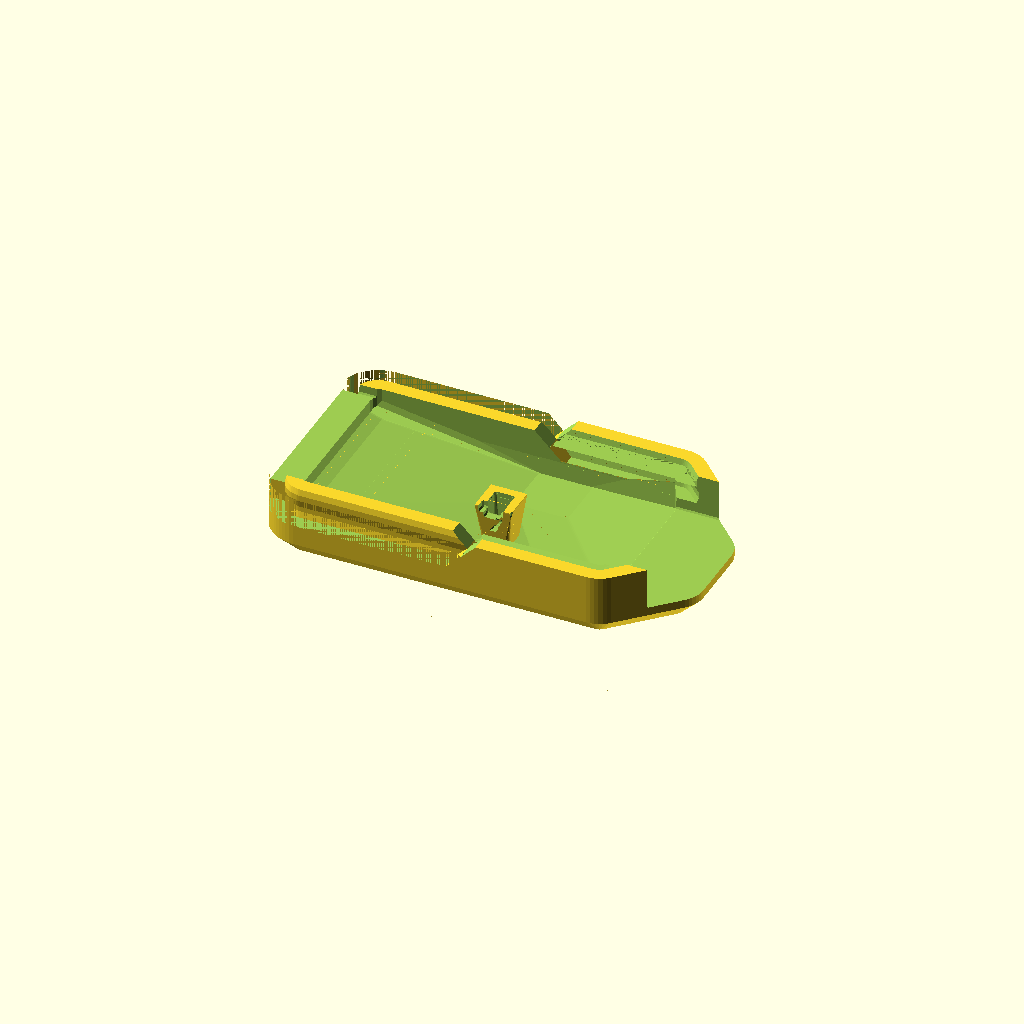
Cell 1 — every parameter at its default value.
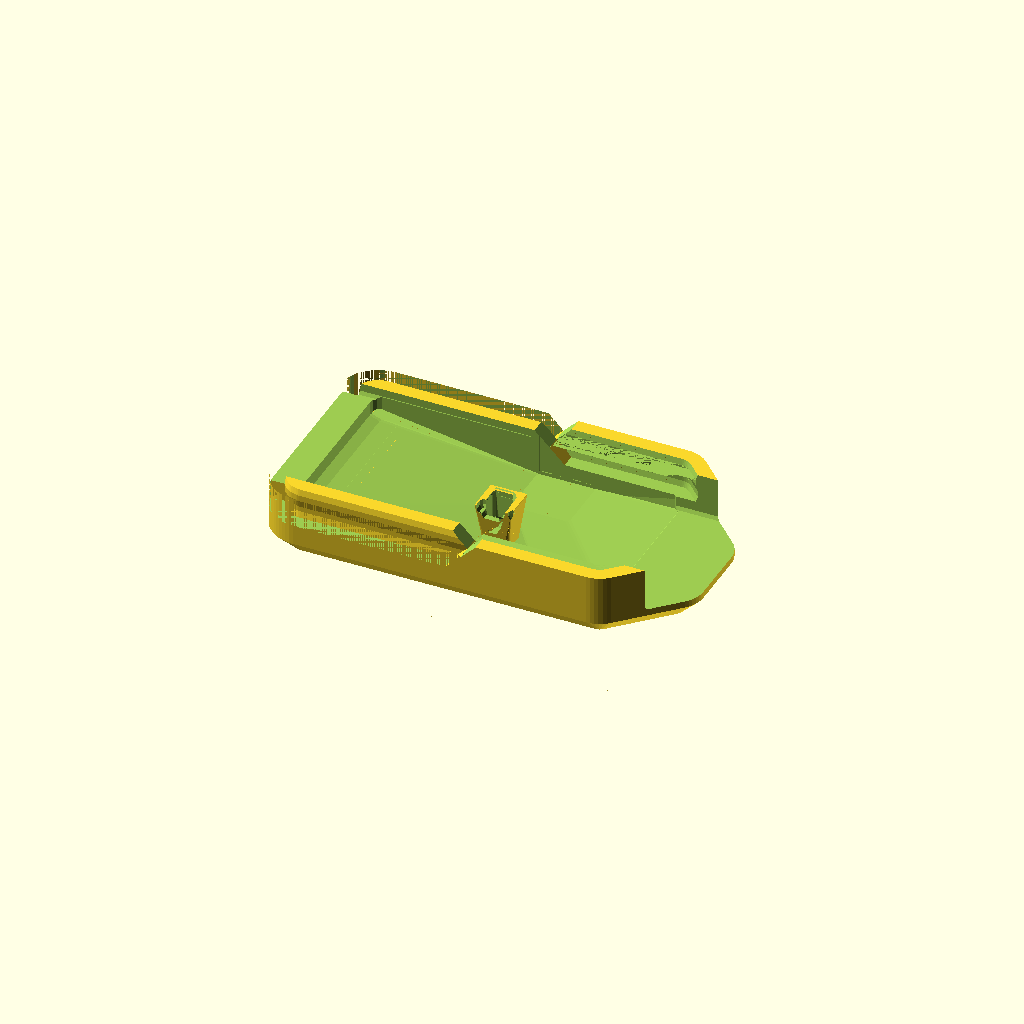
Cell 2: the same model with margin = 0.4.
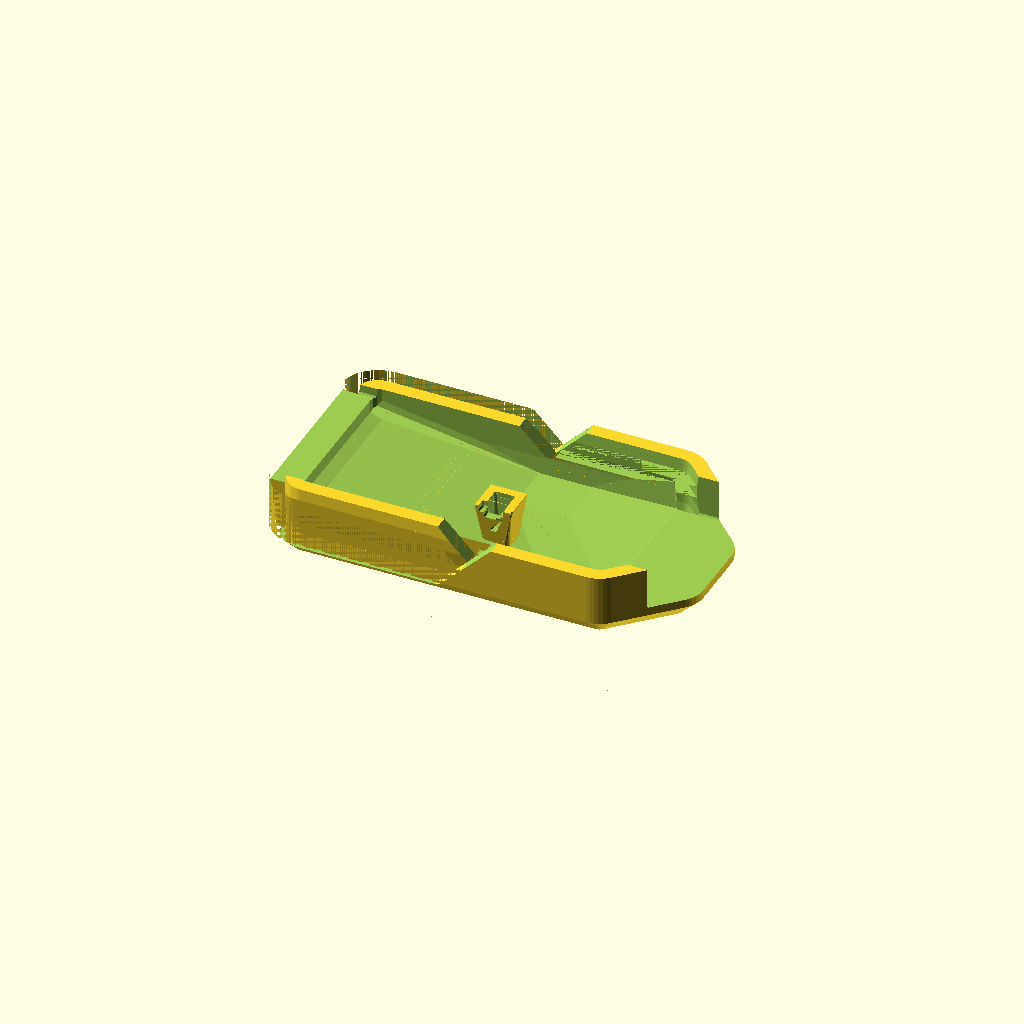
Cell 3: lip = 6 (everything else at default).
All cells are drawn from one camera (rotation 55°, 0°, 25°, orthographic, colour scheme Cornfield), so only the parameter changes between them.
Source of the model, PCB/Faikout/FaikoutT.scad:
// Generated case design for Faikout/Faikout.kicad_pcb
// By https://github.com/revk/PCBCase
// Generated 2026-01-14 13:33:28
// title:	FAIKOUT
// rev:	1
// company:	Adrian Kennard, Andrews & Arnold Ltd
//

// Globals
margin=0.200000;
lip=3.000000;
lipa=0;
lipt=1;
casewall=3.000000;
casebottom=3.000000;
casetop=7.000000;
bottomthickness=0.000000;
topthickness=0.000000;
fit=0.000000;
snap=0.150000;
edge=2.000000;
pcbthickness=1.200000;
function pcbthickness()=1.200000;
nohull=false;
hullcap=1.000000;
hulledge=1.000000;
useredge=false;
datex=0.000000;
datey=0.000000;
datet=0.500000;
dateh=3.000000;
datea=0;
date="2026-01-14";
datef="OCRB";
logox=-5.000000;
logoy=0.000000;
logot=0.500000;
logoh=10.000000;
logoa=-90;
logo="A";
logof="AJK";
spacing=51.000000;
pcbwidth=35.000000;
function pcbwidth()=35.000000;
pcblength=16.000000;
function pcblength()=16.000000;
originx=139.500000;
originy=65.000000;

module outline(h=pcbthickness,r=0){linear_extrude(height=h)offset(r=r)polygon(points=[[17.500000,-3.000000],[17.500000,3.000000],[12.500000,8.000000],[-16.750000,8.000000],[-17.125000,7.899519],[-17.399519,7.625000],[-17.500000,7.250000],[-17.500000,-7.250000],[-17.399519,-7.625000],[-17.125000,-7.899519],[-16.750000,-8.000000],[12.500000,-8.000000]],paths=[[0,1,2,3,4,5,6,7,8,9,10,11]]);}

module pcb(h=pcbthickness,r=0){linear_extrude(height=h)offset(r=r)polygon(points=[[17.500000,-3.000000],[17.500000,3.000000],[12.500000,8.000000],[-16.750000,8.000000],[-17.125000,7.899519],[-17.399519,7.625000],[-17.500000,7.250000],[-17.500000,-7.250000],[-17.399519,-7.625000],[-17.125000,-7.899519],[-16.750000,-8.000000],[12.500000,-8.000000]],paths=[[0,1,2,3,4,5,6,7,8,9,10,11]]);}
module C19(){translate([-0.250000,0.400000,1.200000])rotate([0,0,90.000000])children();}
module part_C19(part=true,hole=false,block=false)
{
translate([-0.250000,0.400000,1.200000])rotate([0,0,90.000000])m0(part,hole,block,casetop); // RevK:C_0201 C_0201_0603Metric (back)
};
module R6(){translate([-0.800000,0.400000,1.200000])rotate([0,0,-90.000000])children();}
module part_R6(part=true,hole=false,block=false)
{
translate([-0.800000,0.400000,1.200000])rotate([0,0,-90.000000])m1(part,hole,block,casetop); // RevK:R_0201 R_0201_0603Metric (back)
};
module R1(){translate([3.300000,5.400000,1.200000])rotate([0,0,90.000000])children();}
module part_R1(part=true,hole=false,block=false)
{
translate([3.300000,5.400000,1.200000])rotate([0,0,90.000000])m1(part,hole,block,casetop); // RevK:R_0201 R_0201_0603Metric (back)
};
module C5(){translate([4.100000,0.900000,1.200000])rotate([0,0,180.000000])children();}
module part_C5(part=true,hole=false,block=false)
{
translate([4.100000,0.900000,1.200000])rotate([0,0,180.000000])m0(part,hole,block,casetop); // RevK:C_0201 C_0201_0603Metric (back)
};
module V4(){translate([-4.500000,-18.000000,1.200000])children();}
module part_V4(part=true,hole=false,block=false)
{
};
module J2(){translate([15.000000,0.000000,1.200000])rotate([0,0,-90.000000])children();}
module part_J2(part=true,hole=false,block=false)
{
};
module D1(){translate([0.300000,3.000000,1.200000])rotate([0,0,-90.000000])children();}
module part_D1(part=true,hole=false,block=false)
{
translate([0.300000,3.000000,1.200000])rotate([0,0,-90.000000])m2(part,hole,block,casetop); // D1
};
module V5(){translate([-27.500000,0.000000,1.200000])rotate([0,0,90.000000])children();}
module part_V5(part=true,hole=false,block=false)
{
};
module V3(){translate([-4.500000,18.000000,1.200000])children();}
module part_V3(part=true,hole=false,block=false)
{
};
module C16(){translate([-1.250000,-3.500000,1.200000])rotate([0,0,-90.000000])children();}
module part_C16(part=true,hole=false,block=false)
{
translate([-1.250000,-3.500000,1.200000])rotate([0,0,-90.000000])m3(part,hole,block,casetop); // RevK:C_0402 C_0402_1005Metric (back)
};
module D3(){translate([3.400000,6.700000,1.200000])rotate([0,0,-90.000000])children();}
module part_D3(part=true,hole=false,block=false)
{
translate([3.400000,6.700000,1.200000])rotate([0,0,-90.000000])m4(part,hole,block,casetop); // D3
};
module R5(){translate([0.300000,0.400000,1.200000])rotate([0,0,90.000000])children();}
module part_R5(part=true,hole=false,block=false)
{
translate([0.300000,0.400000,1.200000])rotate([0,0,90.000000])m1(part,hole,block,casetop); // RevK:R_0201 R_0201_0603Metric (back)
};
module C7(){translate([2.580000,0.100000,1.200000])children();}
module part_C7(part=true,hole=false,block=false)
{
translate([2.580000,0.100000,1.200000])m0(part,hole,block,casetop); // RevK:C_0201 C_0201_0603Metric (back)
};
module C6(){translate([-0.429742,6.600000,1.200000])children();}
module part_C6(part=true,hole=false,block=false)
{
translate([-0.429742,6.600000,1.200000])m0(part,hole,block,casetop); // RevK:C_0201 C_0201_0603Metric (back)
};
module D4(){translate([2.500000,6.700000,1.200000])rotate([0,0,90.000000])children();}
module part_D4(part=true,hole=false,block=false)
{
translate([2.500000,6.700000,1.200000])rotate([0,0,90.000000])m4(part,hole,block,casetop); // D3 (back)
};
module Q1(){translate([0.100000,5.000000,1.200000])rotate([0,0,180.000000])children();}
module part_Q1(part=true,hole=false,block=false)
{
translate([0.100000,5.000000,1.200000])rotate([0,0,180.000000])m5(part,hole,block,casetop); // Q1
};
module C2(){translate([-1.250000,-7.100000,1.200000])rotate([0,0,90.000000])children();}
module part_C2(part=true,hole=false,block=false)
{
translate([-1.250000,-7.100000,1.200000])rotate([0,0,90.000000])m0(part,hole,block,casetop); // RevK:C_0201 C_0201_0603Metric (back)
};
module R3(){translate([-0.429742,7.200000,1.200000])rotate([0,0,180.000000])children();}
module part_R3(part=true,hole=false,block=false)
{
translate([-0.429742,7.200000,1.200000])rotate([0,0,180.000000])m1(part,hole,block,casetop); // RevK:R_0201 R_0201_0603Metric (back)
};
module D2(){translate([2.500000,5.000000,1.200000])rotate([0,0,90.000000])children();}
module part_D2(part=true,hole=false,block=false)
{
translate([2.500000,5.000000,1.200000])rotate([0,0,90.000000])m4(part,hole,block,casetop); // D3
};
module FID2(){translate([-9.750000,10.000000,1.200000])children();}
module part_FID2(part=true,hole=false,block=false)
{
};
module U1(){translate([0.200000,-1.387500,1.200000])rotate([0,0,90.000000])children();}
module part_U1(part=true,hole=false,block=false)
{
translate([0.200000,-1.387500,1.200000])rotate([0,0,90.000000])m6(part,hole,block,casetop); // RevK:SOT-5x3-6 SOT-563 (back)
};
module C3(){translate([4.800000,-3.700000,1.200000])rotate([0,0,-90.000000])children();}
module part_C3(part=true,hole=false,block=false)
{
translate([4.800000,-3.700000,1.200000])rotate([0,0,-90.000000])m3(part,hole,block,casetop); // RevK:C_0402 C_0402_1005Metric (back)
};
module U4(){translate([-9.750000,0.000000,1.200000])rotate([0,0,90.000000])children();}
module part_U4(part=true,hole=false,block=false)
{
translate([-9.750000,0.000000,1.200000])rotate([0,0,90.000000])m7(part,hole,block,casetop); // U4
};
module C1(){translate([-1.350000,0.400000,1.200000])rotate([0,0,90.000000])children();}
module part_C1(part=true,hole=false,block=false)
{
translate([-1.350000,0.400000,1.200000])rotate([0,0,90.000000])m0(part,hole,block,casetop); // RevK:C_0201 C_0201_0603Metric (back)
};
module V2(){translate([-4.500000,-8.000000,1.200000])rotate([0,0,180.000000])children();}
module part_V2(part=true,hole=false,block=false)
{
};
module C15(){translate([4.100000,2.800000,1.200000])rotate([0,0,90.000000])children();}
module part_C15(part=true,hole=false,block=false)
{
translate([4.100000,2.800000,1.200000])rotate([0,0,90.000000])m8(part,hole,block,casetop); // RevK:C_0805 C_0805_2012Metric (back)
};
module J1(){translate([6.055000,5.000000,1.200000])rotate([0,0,-90.000000])children();}
module part_J1(part=true,hole=false,block=false)
{
translate([6.055000,5.000000,1.200000])rotate([0,0,-90.000000])m9(part,hole,block,casetop,05); // J1
};
module FID3(){translate([-9.750000,-10.000000,1.200000])children();}
module part_FID3(part=true,hole=false,block=false)
{
};
module R8(){translate([-1.100000,-0.600000,1.200000])rotate([0,0,180.000000])children();}
module part_R8(part=true,hole=false,block=false)
{
translate([-1.100000,-0.600000,1.200000])rotate([0,0,180.000000])m1(part,hole,block,casetop); // RevK:R_0201 R_0201_0603Metric (back)
};
module C17(){translate([4.100000,-1.000000,1.200000])rotate([0,0,90.000000])children();}
module part_C17(part=true,hole=false,block=false)
{
translate([4.100000,-1.000000,1.200000])rotate([0,0,90.000000])m8(part,hole,block,casetop); // RevK:C_0805 C_0805_2012Metric (back)
};
module L1(){translate([1.700000,-5.200000,1.200000])rotate([0,0,-90.000000])children();}
module part_L1(part=true,hole=false,block=false)
{
translate([1.700000,-5.200000,1.200000])rotate([0,0,-90.000000])m10(part,hole,block,casetop); // L1
};
module R2(){translate([1.600000,6.900000,1.200000])rotate([0,0,90.000000])children();}
module part_R2(part=true,hole=false,block=false)
{
translate([1.600000,6.900000,1.200000])rotate([0,0,90.000000])m1(part,hole,block,casetop); // RevK:R_0201 R_0201_0603Metric (back)
};
module C18(){translate([0.850000,0.400000,1.200000])rotate([0,0,90.000000])children();}
module part_C18(part=true,hole=false,block=false)
{
translate([0.850000,0.400000,1.200000])rotate([0,0,90.000000])m0(part,hole,block,casetop); // RevK:C_0201 C_0201_0603Metric (back)
};
module C4(){translate([4.700000,-5.650000,1.200000])rotate([0,0,-90.000000])children();}
module part_C4(part=true,hole=false,block=false)
{
translate([4.700000,-5.650000,1.200000])rotate([0,0,-90.000000])m0(part,hole,block,casetop); // RevK:C_0201 C_0201_0603Metric (back)
};
module PCB1(){translate([-4.500000,0.000000,1.200000])children();}
module part_PCB1(part=true,hole=false,block=false)
{
};
// Parts to go on PCB (top)
module parts_top(part=false,hole=false,block=false){
part_C19(part,hole,block);
part_R6(part,hole,block);
part_R1(part,hole,block);
part_C5(part,hole,block);
part_V4(part,hole,block);
part_J2(part,hole,block);
part_D1(part,hole,block);
part_V5(part,hole,block);
part_V3(part,hole,block);
part_C16(part,hole,block);
part_D3(part,hole,block);
part_R5(part,hole,block);
part_C7(part,hole,block);
part_C6(part,hole,block);
part_D4(part,hole,block);
part_Q1(part,hole,block);
part_C2(part,hole,block);
part_R3(part,hole,block);
part_D2(part,hole,block);
part_FID2(part,hole,block);
part_U1(part,hole,block);
part_C3(part,hole,block);
part_U4(part,hole,block);
part_C1(part,hole,block);
part_V2(part,hole,block);
part_C15(part,hole,block);
part_J1(part,hole,block);
part_FID3(part,hole,block);
part_R8(part,hole,block);
part_C17(part,hole,block);
part_L1(part,hole,block);
part_R2(part,hole,block);
part_C18(part,hole,block);
part_C4(part,hole,block);
part_PCB1(part,hole,block);
}

parts_top=27;
module TP10(){translate([-4.125000,4.700000,0.000000])rotate([180,0,0])children();}
module part_TP10(part=true,hole=false,block=false)
{
};
module TP8(){translate([-8.625000,4.750000,0.000000])rotate([180,0,0])children();}
module part_TP8(part=true,hole=false,block=false)
{
};
module TP2(){translate([-6.375000,-4.750000,0.000000])rotate([180,0,0])children();}
module part_TP2(part=true,hole=false,block=false)
{
};
module TP3(){translate([-8.625000,-4.750000,0.000000])rotate([180,0,0])children();}
module part_TP3(part=true,hole=false,block=false)
{
};
module TP4(){translate([-10.875000,-4.750000,0.000000])rotate([180,0,0])children();}
module part_TP4(part=true,hole=false,block=false)
{
};
module TP6(){translate([-13.125000,4.750000,0.000000])rotate([180,0,0])children();}
module part_TP6(part=true,hole=false,block=false)
{
};
module TP7(){translate([-4.125000,-4.750000,0.000000])rotate([180,0,0])children();}
module part_TP7(part=true,hole=false,block=false)
{
};
module V1(){translate([-4.500000,8.000000,0.000000])rotate([0,0,180.000000])rotate([180,0,0])children();}
module part_V1(part=true,hole=false,block=false)
{
};
module TP5(){translate([-10.875000,4.750000,0.000000])rotate([180,0,0])children();}
module part_TP5(part=true,hole=false,block=false)
{
};
module V6(){translate([17.500000,0.000000,0.000000])rotate([0,0,90.000000])rotate([180,0,0])children();}
module part_V6(part=true,hole=false,block=false)
{
};
module TP9(){translate([-6.375000,4.700000,0.000000])rotate([180,0,0])children();}
module part_TP9(part=true,hole=false,block=false)
{
};
module J3(){translate([-9.750000,0.000000,0.000000])rotate([0,0,-90.000000])rotate([180,0,0])children();}
module part_J3(part=true,hole=false,block=false)
{
};
// Parts to go on PCB (bottom)
module parts_bottom(part=false,hole=false,block=false){
part_TP10(part,hole,block);
part_TP8(part,hole,block);
part_TP2(part,hole,block);
part_TP3(part,hole,block);
part_TP4(part,hole,block);
part_TP6(part,hole,block);
part_TP7(part,hole,block);
part_V1(part,hole,block);
part_TP5(part,hole,block);
part_V6(part,hole,block);
part_TP9(part,hole,block);
part_J3(part,hole,block);
}

parts_bottom=0;
module b(cx,cy,z,w,l,h){translate([cx-w/2,cy-l/2,z])cube([w,l,h]);}
module m0(part=false,hole=false,block=false,height)
{ // RevK:C_0201 C_0201_0603Metric
// 0402 Capacitor
if(part)
{
        b(0,0,0,1.1,0.4,0.2); // Pad size
        b(0,0,0,0.6,0.3,0.3); // Chip
}
}

module m1(part=false,hole=false,block=false,height)
{ // RevK:R_0201 R_0201_0603Metric
// 0402 Resistor
if(part)
{
	b(0,0,0,1.1,0.4,0.2); // Pad size
	b(0,0,0,0.6,0.3,0.3); // Chip
}
}

module m2(part=false,hole=false,block=false,height)
{ // D1
// 1.6x1.5mm LED
if(part)
{

        b(0,0,0,1.5,1.6,0.28);
        b(0,0,0,1.5,1,0.6);
}
if(hole)
{
        hull()
        {
                b(0,0,0.1,1.5,1.6,0.1);
                translate([0,0,height])cylinder(d=1.001,h=0.001,$fn=17);
        }
}
if(block)
{
        hull()
        {
                b(0,0,0.1,3.5,3.6,0.1);
                translate([0,0,height])cylinder(d=2,h=1,$fn=17);
        }
}
}

module m3(part=false,hole=false,block=false,height)
{ // RevK:C_0402 C_0402_1005Metric
// 0402 Capacitor
if(part)
{
	b(0,0,0,1.0,0.5,1); // Chip
	b(0,0,0,1.5,0.65,0.2); // Pad size
}
}

module m4(part=false,hole=false,block=false,height)
{ // D3
// DFN1006-2L
if(part)
{
	b(0,0,0,1.0,0.6,0.45); // Chip
}
}

module m5(part=false,hole=false,block=false,height)
{ // Q1
if(part)
{
	b(0,0,0,1.15,2.0,1.1);
	b(0,0,0,2.1,2.0,0.6);
}
}

module m6(part=false,hole=false,block=false,height)
{ // RevK:SOT-5x3-6 SOT-563
// SOT-563
if(part)
{
	b(0,0,0,1.3,1.7,1); // Part
	b(0,0,0,1.35,2.1,0.2); // Pads
}
}

module m7(part=false,hole=false,block=false,height)
{ // U4
// ESP32-S3-MINI-1
translate([-15.4/2,-15.45/2,0])
{
	if(part)
	{
		cube([15.4,20.5,0.8]);
		translate([0.7,0.5,0])cube([14,13.55,2.4]);
		cube([15.4,20.5,0.8]);
	}
}
}

module m8(part=false,hole=false,block=false,height)
{ // RevK:C_0805 C_0805_2012Metric
// 0805 Capacitor
if(part)
{
	b(0,0,0,2,1.2,1); // Chip
	b(0,0,0,2,1.45,0.2); // Pad size
}
}

module m9(part=false,hole=false,block=false,height,N=0)
{ // J1
if(part)
{
	b(2.5*(N/2)-1.25,3.6,0,2.5*N+2.5,6,4);
	b(2.5*(N/2)-1.25,0,0,2.5*N+2.5,3.2,1.5);
	for(a=[0:1:N-1])translate([2.5*a,0,-3.2])hull()
	{ // messy but F5 was not showing at all
		cylinder(d=0.64,h=0.1,$fn=12);
		translate([0,0,3.2001-pcbthickness])cylinder(d=2,h=pcbthickness,$fn=12);
	}
}
if(hole)
{
	b(2.5*(N/2)-1.25,5+3.6,-0.01,2.5*N+2.5,6+10,4);
}
}

module m10(part=false,hole=false,block=false,height)
{ // L1
// 5x5x4 Inductor
if(part)
{
	b(0,0,0,5,5,4.3);
}
}

// Generate PCB casework

height=casebottom+pcbthickness+casetop;
$fn=48;

module pyramid()
{ // A pyramid
 polyhedron(points=[[0,0,0],[-height,-height,height],[-height,height,height],[height,height,height],[height,-height,height]],faces=[[0,1,2],[0,2,3],[0,3,4],[0,4,1],[4,3,2,1]]);
}


module pcb_hulled(h=pcbthickness,r=0)
{ // PCB shape for case
	if(useredge)outline(h,r);
	else hull()outline(h,r);
}

module solid_case(d=0)
{ // The case wall
	hull()
        {
                translate([0,0,-casebottom])pcb_hulled(height,casewall-edge);
                translate([0,0,edge-casebottom])pcb_hulled(height-edge*2,casewall);
        }
}

module preview()
{
	pcb();
	color("#0f0")parts_top(part=true);
	color("#0f0")parts_bottom(part=true);
	color("#f00")parts_top(hole=true);
	color("#f00")parts_bottom(hole=true);
	color("#00f8")parts_top(block=true);
	color("#00f8")parts_bottom(block=true);
}

module top_half(fit=0)
{
	difference()
	{
		translate([-casebottom-100,-casewall-100,pcbthickness+0.01]) cube([pcbwidth+casewall*2+200,pcblength+casewall*2+200,height]);
		translate([0,0,pcbthickness])
        	{
			snape=lip/5;
			snaph=(lip-snape*2)/3;
			if(lipt==1)rotate(lipa)hull()
			{
				translate([0,-pcblength,lip/2])cube([0.001,pcblength*2,0.001]);
				translate([-lip/2,-pcblength,0])cube([lip,pcblength*2,0.001]);
			} else if(lipt==2)for(a=[0,90,180,270])rotate(a+lipa)hull()
			{
				translate([0,-pcblength-pcbwidth,lip/2])cube([0.001,pcblength*2+pcbwidth*2,0.001]);
				translate([-lip/2,-pcblength-pcbwidth,0])cube([lip,pcblength*2+pcbwidth*2,0.001]);
			}
            		difference()
            		{
                		pcb_hulled(lip,casewall);
				if(snap)
                        	{
					hull()
					{
						pcb_hulled(0.1,casewall/2-snap/2+fit);
						translate([0,0,snape])pcb_hulled(snaph,casewall/2+snap/2+fit);
						translate([0,0,lip-snape-snaph])pcb_hulled(0.1,casewall/2-snap/2+fit);
					}
					translate([0,0,lip-snape-snaph])pcb_hulled(snaph,casewall/2-snap/2+fit);
					hull()
					{
						translate([0,0,lip-snape])pcb_hulled(0.1,casewall/2-snap/2+fit);
						translate([0,0,lip])pcb_hulled(0.1,casewall/2+snap/2+fit);
					}
                        	}
				else pcb_hulled(lip,casewall/2+fit);
				if(lipt==0)translate([-pcbwidth,-pcblength,0])cube([pcbwidth*2,pcblength*2,lip]);
				else if(lipt==1) rotate(lipa)translate([0,-pcblength,0])hull()
				{
					translate([lip/2,0,0])cube([pcbwidth,pcblength*2,lip]);
					translate([-lip/2,0,lip])cube([pcbwidth,pcblength*2,lip]);
				}
				else if(lipt==2)for(a=[0,180])rotate(a+lipa)hull()
                		{
                            		translate([lip/2,lip/2,0])cube([pcbwidth+pcblength,pcbwidth+pcblength,lip]);
                            		translate([-lip/2,-lip/2,lip])cube([pcbwidth+pcblength,pcbwidth+pcblength,lip]);
                		}
            		}
            		difference()
            		{
				if(snap)
                        	{
					hull()
					{
						translate([0,0,-0.1])pcb_hulled(0.1,casewall/2+snap/2-fit);
						translate([0,0,snape-0.1])pcb_hulled(0.1,casewall/2-snap/2-fit);
					}
					translate([0,0,snape])pcb_hulled(snaph,casewall/2-snap/2-fit);
					hull()
					{
						translate([0,0,snape+snaph])pcb_hulled(0.1,casewall/2-snap/2-fit);
						translate([0,0,lip-snape-snaph])pcb_hulled(snaph,casewall/2+snap/2-fit);
						translate([0,0,lip-0.1])pcb_hulled(0.1,casewall/2-snap/2-fit);
					}
                        	}
				else pcb_hulled(lip,casewall/2-fit);
				if(lipt==1)rotate(lipa+180)translate([0,-pcblength,0])hull()
				{
					translate([lip/2,0,0])cube([pcbwidth,pcblength*2,lip+0.1]);
					translate([-lip/2,0,lip])cube([pcbwidth,pcblength*2,lip+0.1]);
				}
				else if(lipt==2)for(a=[90,270])rotate(a+lipa)hull()
                		{
                            		translate([lip/2,lip/2,0])cube([pcbwidth+pcblength,pcbwidth+pcblength,lip]);
                            		translate([-lip/2,-lip/2,lip])cube([pcbwidth+pcblength,pcbwidth+pcblength,lip]);
                		}
			}
            	}
		minkowski()
                {
                	union()
                	{
                		parts_top(part=true,hole=true);
                		parts_bottom(part=true,hole=true);
                	}
                	translate([-0.01,-0.01,-height])cube([0.02,0.02,height]);
                }
        }
	minkowski()
        {
        	union()
                {
                	parts_top(part=true,hole=true);
                	parts_bottom(part=true,hole=true);
                }
                translate([-0.01,-0.01,0])cube([0.02,0.02,height]);
        }
}

module case_wall()
{
	difference()
	{
		solid_case();
		translate([0,0,-height])pcb_hulled(height*2,0.02);
	}
}

module top_side_hole()
{
	difference()
	{
		intersection()
		{
			parts_top(hole=true);
			case_wall();
		}
		translate([0,0,-casebottom])pcb_hulled(height,casewall);
	}
}

module bottom_side_hole()
{
	difference()
	{
		intersection()
		{
			parts_bottom(hole=true);
			case_wall();
		}
		translate([0,0,edge-casebottom])pcb_hulled(height-edge*2,casewall);
	}
}

module parts_space()
{
	minkowski()
	{
		union()
		{
			parts_top(part=true,hole=true);
			parts_bottom(part=true,hole=true);
		}
		sphere(r=margin,$fn=6);
	}
}

module top_cut(fit=0)
{
	difference()
	{
		top_half(fit);
		if(parts_top)difference()
		{
			minkowski()
			{ // Penetrating side holes
				top_side_hole();
				rotate([180,0,0])
				pyramid();
			}
			minkowski()
			{
				top_side_hole();
				rotate([0,0,45])cylinder(r=margin,h=height,$fn=4);
			}
		}
	}
	if(parts_bottom)difference()
	{
		minkowski()
		{ // Penetrating side holes
			bottom_side_hole();
			pyramid();
		}
			minkowski()
			{
				bottom_side_hole();
				rotate([0,0,45])translate([0,0,-height])cylinder(r=margin,h=height,$fn=4);
			}
	}
}

module bottom_cut()
{
	difference()
	{
		 translate([-casebottom-50,-casewall-50,-height]) cube([pcbwidth+casewall*2+100,pcblength+casewall*2+100,height*2]);
		 top_cut(-fit);
	}
}

module top_body()
{
	difference()
	{
		intersection()
		{
			solid_case();
			pcb_hulled(casetop+pcbthickness,0.03);
		}
		if(parts_top||topthickness)minkowski()
		{
			union()
			{
				if(nohull)parts_top(part=true);
				else hull(){parts_top(part=true);pcb_hulled();}
				if(topthickness)pcb_hulled(casetop+pcbthickness-topthickness,0);
			}
			translate([0,0,margin-height])cylinder(r=margin,h=height,$fn=8);
		}
	}
	intersection()
	{
		pcb_hulled(casetop+pcbthickness,0.03);
		union()
		{
			parts_top(block=true);
			parts_bottom(block=true);
		}
	}
}

module top_edge()
{
	intersection()
	{
		case_wall();
		top_cut();
	}
}

module top_pos()
{ // Position for plotting bottom
	translate([0,0,pcbthickness+casetop])rotate([180,0,0])children();
}

module pcb_pos()
{	// Position PCB relative to base 
		translate([0,0,pcbthickness-height])children();
}

module top()
{
	top_pos()difference()
	{
		union()
		{
			top_body();
			top_edge();
		}
		parts_space();
		pcb_pos()pcb(height,r=margin);
	}
}

module bottom_body()
{ // Position for plotting top
	difference()
	{
		intersection()
		{
			solid_case();
			translate([0,0,-casebottom])pcb_hulled(casebottom+pcbthickness,0.03);
		}
		if(parts_bottom||bottomthickness)minkowski()
		{
			union()
			{
				if(nohull)parts_bottom(part=true);
				else hull()parts_bottom(part=true);
				if(bottomthickness)translate([0,0,bottomthickness-casebottom])pcb_hulled(casebottom+pcbthickness-bottomthickness,0);
			}
			translate([0,0,-margin])cylinder(r=margin,h=height,$fn=8);
		}
	}
	intersection()
	{
		translate([0,0,-casebottom])pcb_hulled(casebottom+pcbthickness,0.03);
		union()
		{
			parts_top(block=true);
			parts_bottom(block=true);
		}
	}
}

module bottom_edge()
{
	intersection()
	{
		case_wall();
		bottom_cut();
	}
}

module bottom_pos()
{
	translate([0,0,casebottom])children();
}

module bottom()
{
	bottom_pos()difference()
	{
		union()
		{
        		bottom_body();
        		bottom_edge();
		}
		parts_space();
		pcb(height,r=margin);
	}
}

module datecode()
{
	minkowski()
	{
		translate([datex,datey,-1])rotate(datea)scale([-1,1])linear_extrude(1)text(date,size=dateh,halign="center",valign="center",font=datef);
		cylinder(d1=datet,d2=0,h=datet,$fn=6);
	}
}

module logocode()
{
	minkowski()
	{
		translate([logox,logoy,-1])rotate(logoa)scale([-1,1])linear_extrude(1)text(logo,size=logoh,halign="center",valign="center",font=logof);
		cylinder(d1=logot,d2=0,h=logot,$fn=6);
	}
}
difference(){top();logocode();}
Customizer parameters (derived from the source; name, type, default, range or options):
margin: number, default 0.2
lip: number, default 3
lipa: number, default 0
lipt: number, default 1
casewall: number, default 3
casebottom: number, default 3
casetop: number, default 7
bottomthickness: number, default 0
topthickness: number, default 0
fit: number, default 0
snap: number, default 0.15
edge: number, default 2
pcbthickness: number, default 1.2
